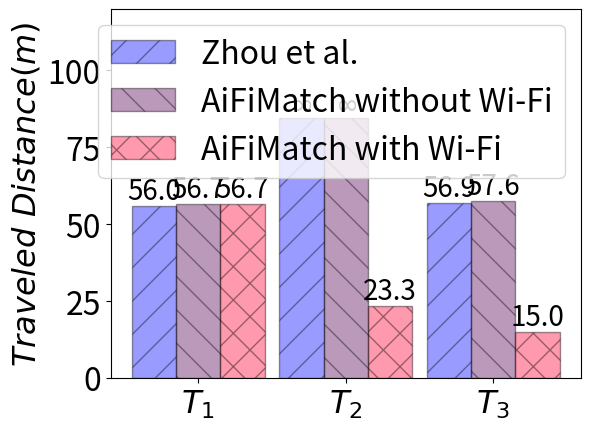

This chart was generated by the following Python code:
#!/usr/bin/env python
# -*- coding: utf-8 -*-
"""
Created on 2018/3/6 下午11:19
[redacted]
[redacted]
@file: convergehistogram.py.py
@software: PyCharm Community Edition
"""

import math
import matplotlib.pyplot as plt
import matplotlib
import numpy as np
import sys

matplotlib.rcParams['font.size'] = 23

def drawHistogram(dataGroups, colors, patterns, labels, xTicks):

    fig = plt.figure()
    axCvg = fig.add_subplot(111)

    index = np.arange(len(dataGroups))
    bar_width = 0.3
    opacity = 0.4
    for i, dataGroup in enumerate(dataGroups):
        rectArray = axCvg.bar(index + i * bar_width, dataGroup, bar_width, alpha=opacity,
                              color=colors[i], hatch=patterns[i], edgecolor="black", label=labels[i])
        for j, rect in enumerate(rectArray):
            h = rect.get_height()
            axCvg.text(rect.get_x() + rect.get_width() / 2, h,
                       "%.1f" % (dataGroup[j]) if math.fabs(dataGroup[j] - 84.6) > sys.float_info.epsilon else "$\infty$",
                       ha="center", va="bottom", fontsize="20")

    plt.ylabel('$Traveled\ Distance(m)$')
    plt.xticks(index + bar_width, xTicks)
    plt.ylim(0,120)
    plt.legend(loc="best", fontsize="23")
    plt.tight_layout()
    plt.show()

if __name__ == "__main__":
    asmmValues = (56, 84.6, 56.9)
    aifiNoWifiValues = (56.7, 84.6, 57.6)
    aifiWithWifiValues = (56.7,23.3,15.0)
    dataGroups = [asmmValues, aifiNoWifiValues, aifiWithWifiValues]
    colorList = ['#0007ff', '#550055', '#ff0033']
    patterns = ["/", "\\", "x", "o", "O", ".", "*", "-", "+", "|"]
    labels = ['Zhou et al.', 'AiFiMatch without Wi-Fi', 'AiFiMatch with Wi-Fi']
    xTicks = ['$T_1$', '$T_2$', '$T_3$']
    drawHistogram(dataGroups, colorList, patterns, labels, xTicks)
    print("Done.")